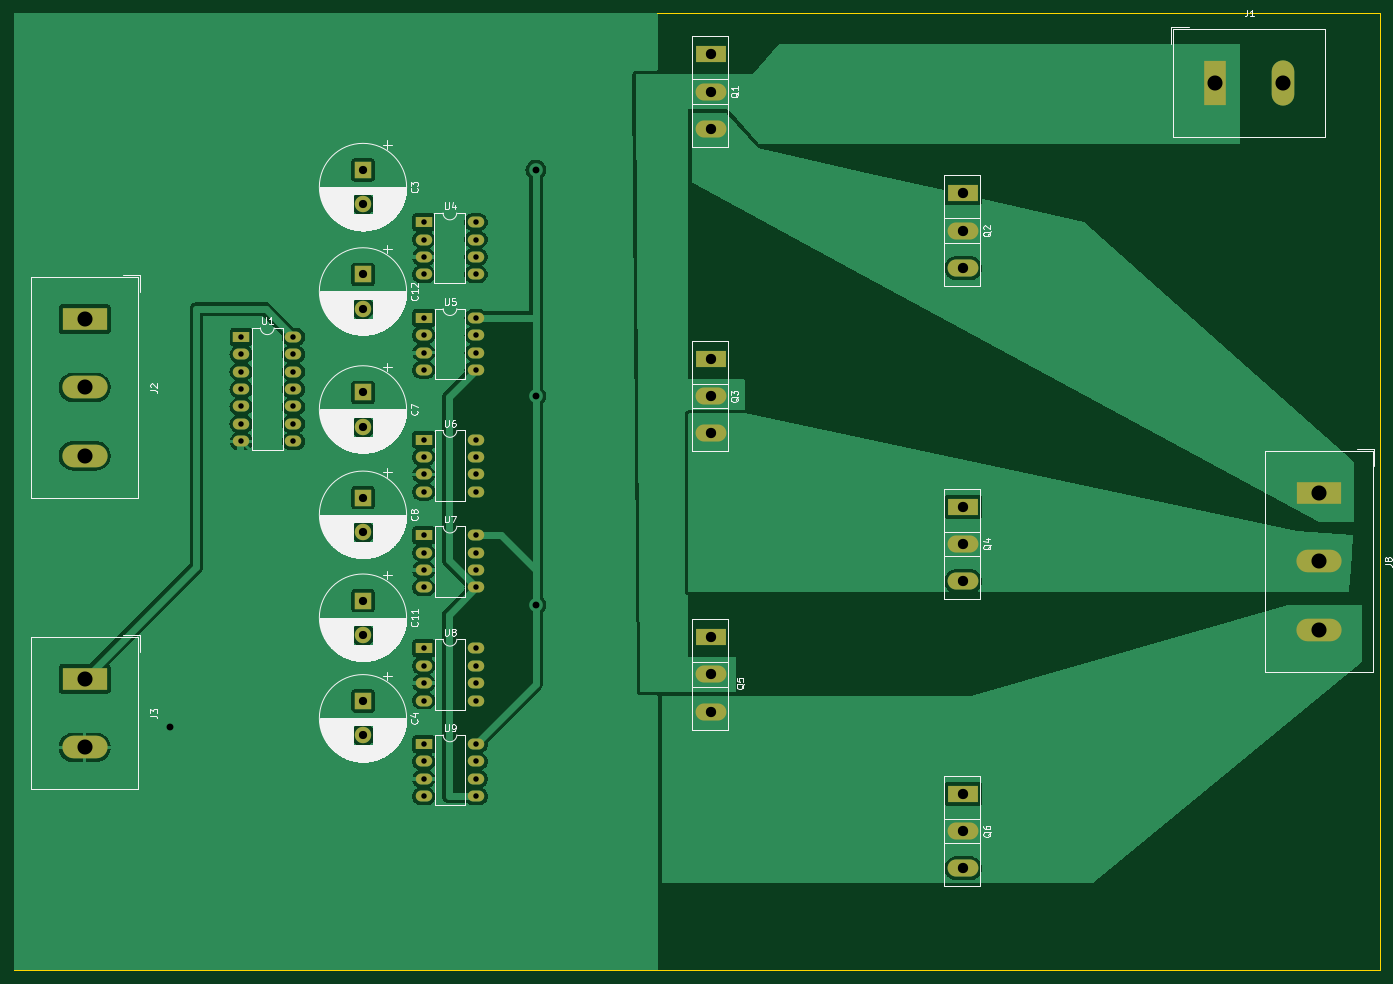
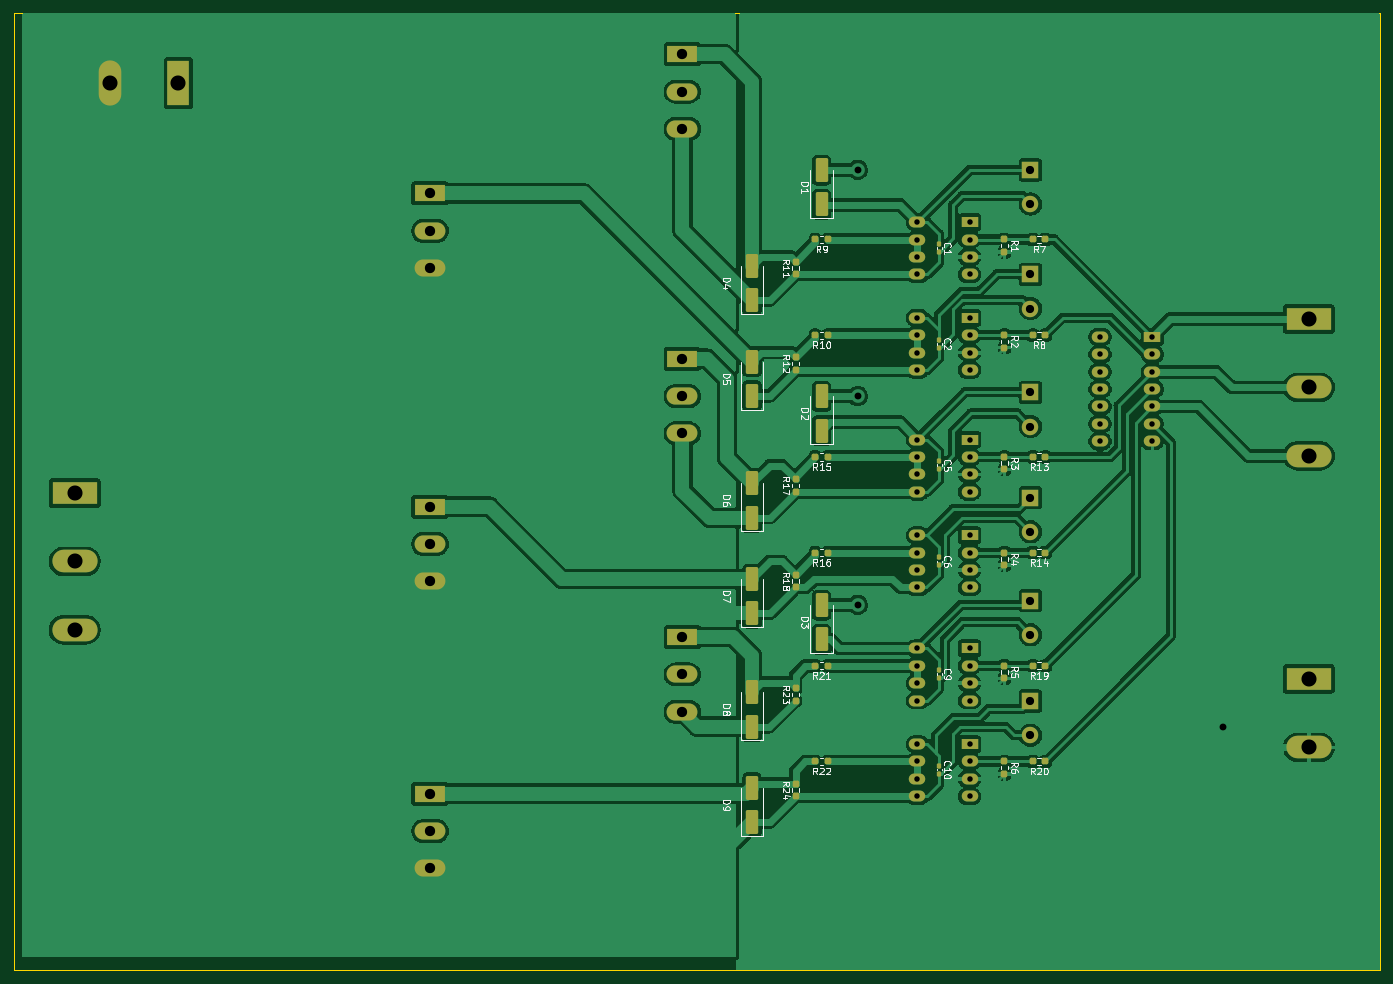
Circuit board: 11 layer files. Board 199.4 x 139.7 mm.
- bottom_copper: motor_driver-B_Cu.gbr (240636 bytes)
- bottom_mask: motor_driver-B_Mask.gbr (8113 bytes)
- paste: motor_driver-B_Paste.gbr (4508 bytes)
- bottom_silk: motor_driver-B_Silkscreen.gbr (62792 bytes)
- outline: motor_driver-Edge_Cuts.gbr (632 bytes)
- top_copper: motor_driver-F_Cu.gbr (100500 bytes)
- top_mask: motor_driver-F_Mask.gbr (4075 bytes)
- paste: motor_driver-F_Paste.gbr (470 bytes)
- top_silk: motor_driver-F_Silkscreen.gbr (108906 bytes)
- drill: motor_driver-NPTH.drl (303 bytes)
- drill: motor_driver-PTH.drl (2257 bytes)

=== bottom_copper: motor_driver-B_Cu.gbr (240636 bytes, source omitted) ===
=== bottom_mask: motor_driver-B_Mask.gbr (8113 bytes, source omitted) ===
=== paste: motor_driver-B_Paste.gbr ===
%TF.GenerationSoftware,KiCad,Pcbnew,7.0.1*%
%TF.CreationDate,2023-04-13T18:21:32+09:00*%
%TF.ProjectId,motor_driver,6d6f746f-725f-4647-9269-7665722e6b69,rev?*%
%TF.SameCoordinates,Original*%
%TF.FileFunction,Paste,Bot*%
%TF.FilePolarity,Positive*%
%FSLAX46Y46*%
G04 Gerber Fmt 4.6, Leading zero omitted, Abs format (unit mm)*
G04 Created by KiCad (PCBNEW 7.0.1) date 2023-04-13 18:21:32*
%MOMM*%
%LPD*%
G01*
G04 APERTURE LIST*
G04 Aperture macros list*
%AMRoundRect*
0 Rectangle with rounded corners*
0 $1 Rounding radius*
0 $2 $3 $4 $5 $6 $7 $8 $9 X,Y pos of 4 corners*
0 Add a 4 corners polygon primitive as box body*
4,1,4,$2,$3,$4,$5,$6,$7,$8,$9,$2,$3,0*
0 Add four circle primitives for the rounded corners*
1,1,$1+$1,$2,$3*
1,1,$1+$1,$4,$5*
1,1,$1+$1,$6,$7*
1,1,$1+$1,$8,$9*
0 Add four rect primitives between the rounded corners*
20,1,$1+$1,$2,$3,$4,$5,0*
20,1,$1+$1,$4,$5,$6,$7,0*
20,1,$1+$1,$6,$7,$8,$9,0*
20,1,$1+$1,$8,$9,$2,$3,0*%
G04 Aperture macros list end*
%ADD10RoundRect,0.250000X0.650000X-1.500000X0.650000X1.500000X-0.650000X1.500000X-0.650000X-1.500000X0*%
%ADD11RoundRect,0.155000X-0.155000X0.212500X-0.155000X-0.212500X0.155000X-0.212500X0.155000X0.212500X0*%
%ADD12RoundRect,0.237500X-0.250000X-0.237500X0.250000X-0.237500X0.250000X0.237500X-0.250000X0.237500X0*%
%ADD13RoundRect,0.237500X0.237500X-0.250000X0.237500X0.250000X-0.237500X0.250000X-0.237500X-0.250000X0*%
%ADD14RoundRect,0.237500X-0.237500X0.250000X-0.237500X-0.250000X0.237500X-0.250000X0.237500X0.250000X0*%
G04 APERTURE END LIST*
D10*
%TO.C,D1*%
X110670000Y-44410000D03*
X110670000Y-39410000D03*
%TD*%
D11*
%TO.C,C9*%
X93525000Y-112395000D03*
X93525000Y-113530000D03*
%TD*%
D12*
%TO.C,R19*%
X78007500Y-111760000D03*
X79832500Y-111760000D03*
%TD*%
D13*
%TO.C,R11*%
X114480000Y-54610000D03*
X114480000Y-52785000D03*
%TD*%
D12*
%TO.C,R21*%
X109757500Y-111760000D03*
X111582500Y-111760000D03*
%TD*%
D14*
%TO.C,R3*%
X84000000Y-81280000D03*
X84000000Y-83105000D03*
%TD*%
D11*
%TO.C,C1*%
X93525000Y-50232500D03*
X93525000Y-51367500D03*
%TD*%
D13*
%TO.C,R24*%
X114480000Y-130810000D03*
X114480000Y-128985000D03*
%TD*%
D11*
%TO.C,C2*%
X93525000Y-64202500D03*
X93525000Y-65337500D03*
%TD*%
D12*
%TO.C,R7*%
X78007500Y-49530000D03*
X79832500Y-49530000D03*
%TD*%
%TO.C,R9*%
X109757500Y-49530000D03*
X111582500Y-49530000D03*
%TD*%
%TO.C,R20*%
X78007500Y-125730000D03*
X79832500Y-125730000D03*
%TD*%
D13*
%TO.C,R23*%
X114480000Y-116840000D03*
X114480000Y-115015000D03*
%TD*%
D10*
%TO.C,D8*%
X120830000Y-120650000D03*
X120830000Y-115650000D03*
%TD*%
%TO.C,D4*%
X120830000Y-58380000D03*
X120830000Y-53380000D03*
%TD*%
%TO.C,D7*%
X120830000Y-104100000D03*
X120830000Y-99100000D03*
%TD*%
%TO.C,D3*%
X110670000Y-107910000D03*
X110670000Y-102910000D03*
%TD*%
D14*
%TO.C,R5*%
X84000000Y-111760000D03*
X84000000Y-113585000D03*
%TD*%
D12*
%TO.C,R8*%
X78007500Y-63500000D03*
X79832500Y-63500000D03*
%TD*%
%TO.C,R14*%
X78007500Y-95250000D03*
X79832500Y-95250000D03*
%TD*%
D13*
%TO.C,R12*%
X114480000Y-68580000D03*
X114480000Y-66755000D03*
%TD*%
D12*
%TO.C,R13*%
X78007500Y-81280000D03*
X79832500Y-81280000D03*
%TD*%
D11*
%TO.C,C6*%
X93525000Y-95952500D03*
X93525000Y-97087500D03*
%TD*%
%TO.C,C10*%
X93525000Y-126365000D03*
X93525000Y-127500000D03*
%TD*%
D14*
%TO.C,R2*%
X84000000Y-63500000D03*
X84000000Y-65325000D03*
%TD*%
D12*
%TO.C,R10*%
X109757500Y-63500000D03*
X111582500Y-63500000D03*
%TD*%
D14*
%TO.C,R6*%
X84000000Y-125730000D03*
X84000000Y-127555000D03*
%TD*%
D13*
%TO.C,R17*%
X114480000Y-86360000D03*
X114480000Y-84535000D03*
%TD*%
%TO.C,R18*%
X114480000Y-100330000D03*
X114480000Y-98505000D03*
%TD*%
D14*
%TO.C,R1*%
X84000000Y-49530000D03*
X84000000Y-51355000D03*
%TD*%
D10*
%TO.C,D2*%
X110670000Y-77430000D03*
X110670000Y-72430000D03*
%TD*%
%TO.C,D6*%
X120830000Y-90130000D03*
X120830000Y-85130000D03*
%TD*%
%TO.C,D5*%
X120830000Y-72350000D03*
X120830000Y-67350000D03*
%TD*%
D12*
%TO.C,R16*%
X109757500Y-95250000D03*
X111582500Y-95250000D03*
%TD*%
D11*
%TO.C,C5*%
X93525000Y-81915000D03*
X93525000Y-83050000D03*
%TD*%
D14*
%TO.C,R4*%
X84000000Y-95250000D03*
X84000000Y-97075000D03*
%TD*%
D12*
%TO.C,R22*%
X109757500Y-125730000D03*
X111582500Y-125730000D03*
%TD*%
%TO.C,R15*%
X109757500Y-81280000D03*
X111582500Y-81280000D03*
%TD*%
D10*
%TO.C,D9*%
X120830000Y-134580000D03*
X120830000Y-129580000D03*
%TD*%
M02*

=== bottom_silk: motor_driver-B_Silkscreen.gbr (62792 bytes, source omitted) ===
=== outline: motor_driver-Edge_Cuts.gbr ===
%TF.GenerationSoftware,KiCad,Pcbnew,7.0.1*%
%TF.CreationDate,2023-04-13T18:21:33+09:00*%
%TF.ProjectId,motor_driver,6d6f746f-725f-4647-9269-7665722e6b69,rev?*%
%TF.SameCoordinates,Original*%
%TF.FileFunction,Profile,NP*%
%FSLAX46Y46*%
G04 Gerber Fmt 4.6, Leading zero omitted, Abs format (unit mm)*
G04 Created by KiCad (PCBNEW 7.0.1) date 2023-04-13 18:21:33*
%MOMM*%
%LPD*%
G01*
G04 APERTURE LIST*
%TA.AperFunction,Profile*%
%ADD10C,0.100000*%
%TD*%
G04 APERTURE END LIST*
D10*
X29210000Y-16510000D02*
X228600000Y-16510000D01*
X228600000Y-156210000D01*
X29210000Y-156210000D01*
X29210000Y-16510000D01*
M02*

=== top_copper: motor_driver-F_Cu.gbr (100500 bytes, source omitted) ===
=== top_mask: motor_driver-F_Mask.gbr ===
%TF.GenerationSoftware,KiCad,Pcbnew,7.0.1*%
%TF.CreationDate,2023-04-13T18:21:32+09:00*%
%TF.ProjectId,motor_driver,6d6f746f-725f-4647-9269-7665722e6b69,rev?*%
%TF.SameCoordinates,Original*%
%TF.FileFunction,Soldermask,Top*%
%TF.FilePolarity,Negative*%
%FSLAX46Y46*%
G04 Gerber Fmt 4.6, Leading zero omitted, Abs format (unit mm)*
G04 Created by KiCad (PCBNEW 7.0.1) date 2023-04-13 18:21:32*
%MOMM*%
%LPD*%
G01*
G04 APERTURE LIST*
%ADD10R,2.400000X1.600000*%
%ADD11O,2.400000X1.600000*%
%ADD12R,2.400000X2.400000*%
%ADD13C,2.400000*%
%ADD14R,4.500000X2.500000*%
%ADD15O,4.500000X2.500000*%
%ADD16R,6.600000X3.300000*%
%ADD17O,6.600000X3.300000*%
%ADD18R,3.300000X6.600000*%
%ADD19O,3.300000X6.600000*%
G04 APERTURE END LIST*
D10*
%TO.C,U8*%
X89080000Y-109220000D03*
D11*
X89080000Y-111760000D03*
X89080000Y-114300000D03*
X89080000Y-116840000D03*
X96700000Y-116840000D03*
X96700000Y-114300000D03*
X96700000Y-111760000D03*
X96700000Y-109220000D03*
%TD*%
D10*
%TO.C,U9*%
X89080000Y-123190000D03*
D11*
X89080000Y-125730000D03*
X89080000Y-128270000D03*
X89080000Y-130810000D03*
X96700000Y-130810000D03*
X96700000Y-128270000D03*
X96700000Y-125730000D03*
X96700000Y-123190000D03*
%TD*%
D12*
%TO.C,C8*%
X80190000Y-87211000D03*
D13*
X80190000Y-92211000D03*
%TD*%
D14*
%TO.C,Q2*%
X167820000Y-42810000D03*
D15*
X167820000Y-48260000D03*
X167820000Y-53710000D03*
%TD*%
D14*
%TO.C,Q6*%
X167820000Y-130440000D03*
D15*
X167820000Y-135890000D03*
X167820000Y-141340000D03*
%TD*%
D14*
%TO.C,Q5*%
X130990000Y-107580000D03*
D15*
X130990000Y-113030000D03*
X130990000Y-118480000D03*
%TD*%
D12*
%TO.C,C7*%
X80190000Y-71835000D03*
D13*
X80190000Y-76835000D03*
%TD*%
D16*
%TO.C,J2*%
X39550000Y-61120000D03*
D17*
X39550000Y-71120000D03*
X39550000Y-81120000D03*
%TD*%
D12*
%TO.C,C3*%
X80190000Y-39370000D03*
D13*
X80190000Y-44370000D03*
%TD*%
D14*
%TO.C,Q3*%
X130990000Y-66940000D03*
D15*
X130990000Y-72390000D03*
X130990000Y-77840000D03*
%TD*%
D10*
%TO.C,U6*%
X89080000Y-78740000D03*
D11*
X89080000Y-81280000D03*
X89080000Y-83820000D03*
X89080000Y-86360000D03*
X96700000Y-86360000D03*
X96700000Y-83820000D03*
X96700000Y-81280000D03*
X96700000Y-78740000D03*
%TD*%
D10*
%TO.C,U7*%
X89080000Y-92710000D03*
D11*
X89080000Y-95250000D03*
X89080000Y-97790000D03*
X89080000Y-100330000D03*
X96700000Y-100330000D03*
X96700000Y-97790000D03*
X96700000Y-95250000D03*
X96700000Y-92710000D03*
%TD*%
D14*
%TO.C,Q4*%
X167820000Y-88530000D03*
D15*
X167820000Y-93980000D03*
X167820000Y-99430000D03*
%TD*%
D18*
%TO.C,J1*%
X204550000Y-26670000D03*
D19*
X214550000Y-26670000D03*
%TD*%
D10*
%TO.C,U5*%
X89080000Y-60960000D03*
D11*
X89080000Y-63500000D03*
X89080000Y-66040000D03*
X89080000Y-68580000D03*
X96700000Y-68580000D03*
X96700000Y-66040000D03*
X96700000Y-63500000D03*
X96700000Y-60960000D03*
%TD*%
D10*
%TO.C,U4*%
X89065000Y-47000000D03*
D11*
X89065000Y-49540000D03*
X89065000Y-52080000D03*
X89065000Y-54620000D03*
X96685000Y-54620000D03*
X96685000Y-52080000D03*
X96685000Y-49540000D03*
X96685000Y-47000000D03*
%TD*%
D16*
%TO.C,J3*%
X39550000Y-113665000D03*
D17*
X39550000Y-123665000D03*
%TD*%
D12*
%TO.C,C11*%
X80190000Y-102235000D03*
D13*
X80190000Y-107235000D03*
%TD*%
D12*
%TO.C,C4*%
X80190000Y-116920000D03*
D13*
X80190000Y-121920000D03*
%TD*%
D12*
%TO.C,C12*%
X80190000Y-54610000D03*
D13*
X80190000Y-59610000D03*
%TD*%
D16*
%TO.C,J8*%
X219710000Y-86520000D03*
D17*
X219710000Y-96520000D03*
X219710000Y-106520000D03*
%TD*%
D14*
%TO.C,Q1*%
X130990000Y-22490000D03*
D15*
X130990000Y-27940000D03*
X130990000Y-33390000D03*
%TD*%
D10*
%TO.C,U1*%
X62410000Y-63754000D03*
D11*
X62410000Y-66294000D03*
X62410000Y-68834000D03*
X62410000Y-71374000D03*
X62410000Y-73914000D03*
X62410000Y-76454000D03*
X62410000Y-78994000D03*
X70030000Y-78994000D03*
X70030000Y-76454000D03*
X70030000Y-73914000D03*
X70030000Y-71374000D03*
X70030000Y-68834000D03*
X70030000Y-66294000D03*
X70030000Y-63754000D03*
%TD*%
M02*

=== paste: motor_driver-F_Paste.gbr ===
%TF.GenerationSoftware,KiCad,Pcbnew,7.0.1*%
%TF.CreationDate,2023-04-13T18:21:32+09:00*%
%TF.ProjectId,motor_driver,6d6f746f-725f-4647-9269-7665722e6b69,rev?*%
%TF.SameCoordinates,Original*%
%TF.FileFunction,Paste,Top*%
%TF.FilePolarity,Positive*%
%FSLAX46Y46*%
G04 Gerber Fmt 4.6, Leading zero omitted, Abs format (unit mm)*
G04 Created by KiCad (PCBNEW 7.0.1) date 2023-04-13 18:21:32*
%MOMM*%
%LPD*%
G01*
G04 APERTURE LIST*
G04 APERTURE END LIST*
M02*

=== top_silk: motor_driver-F_Silkscreen.gbr (108906 bytes, source omitted) ===
=== drill: motor_driver-NPTH.drl ===
M48
; DRILL file {KiCad 7.0.1} date Thu Apr 13 18:21:36 2023
; FORMAT={3:3/ absolute / metric / suppress leading zeros}
; #@! TF.CreationDate,2023-04-13T18:21:36+09:00
; #@! TF.GenerationSoftware,Kicad,Pcbnew,7.0.1
; #@! TF.FileFunction,NonPlated,1,2,NPTH
FMAT,2
METRIC,TZ
%
G90
G05
T0
M30

=== drill: motor_driver-PTH.drl ===
M48
; DRILL file {KiCad 7.0.1} date Thu Apr 13 18:21:36 2023
; FORMAT={3:3/ absolute / metric / suppress leading zeros}
; #@! TF.CreationDate,2023-04-13T18:21:36+09:00
; #@! TF.GenerationSoftware,Kicad,Pcbnew,7.0.1
; #@! TF.FileFunction,Plated,1,2,PTH
FMAT,2
METRIC,TZ
; #@! TA.AperFunction,Plated,PTH,ComponentDrill
T1C0.800
; #@! TA.AperFunction,Plated,PTH,ViaDrill
T2C1.000
; #@! TA.AperFunction,Plated,PTH,ComponentDrill
T3C1.200
; #@! TA.AperFunction,Plated,PTH,ComponentDrill
T4C1.500
; #@! TA.AperFunction,Plated,PTH,ComponentDrill
T5C2.200
%
G90
G05
T1
X62410Y-63754
X62410Y-66294
X62410Y-68834
X62410Y-71374
X62410Y-73914
X62410Y-76454
X62410Y-78994
X70030Y-63754
X70030Y-66294
X70030Y-68834
X70030Y-71374
X70030Y-73914
X70030Y-76454
X70030Y-78994
X89065Y-47000
X89065Y-49540
X89065Y-52080
X89065Y-54620
X89080Y-60960
X89080Y-63500
X89080Y-66040
X89080Y-68580
X89080Y-78740
X89080Y-81280
X89080Y-83820
X89080Y-86360
X89080Y-92710
X89080Y-95250
X89080Y-97790
X89080Y-100330
X89080Y-109220
X89080Y-111760
X89080Y-114300
X89080Y-116840
X89080Y-123190
X89080Y-125730
X89080Y-128270
X89080Y-130810
X96685Y-47000
X96685Y-49540
X96685Y-52080
X96685Y-54620
X96700Y-60960
X96700Y-63500
X96700Y-66040
X96700Y-68580
X96700Y-78740
X96700Y-81280
X96700Y-83820
X96700Y-86360
X96700Y-92710
X96700Y-95250
X96700Y-97790
X96700Y-100330
X96700Y-109220
X96700Y-111760
X96700Y-114300
X96700Y-116840
X96700Y-123190
X96700Y-125730
X96700Y-128270
X96700Y-130810
T2
X52070Y-120650
X105410Y-39370
X105410Y-72390
X105410Y-102870
T3
X80190Y-39370
X80190Y-44370
X80190Y-54610
X80190Y-59610
X80190Y-71835
X80190Y-76835
X80190Y-87211
X80190Y-92211
X80190Y-102235
X80190Y-107235
X80190Y-116920
X80190Y-121920
T4
X130990Y-22490
X130990Y-27940
X130990Y-33390
X130990Y-66940
X130990Y-72390
X130990Y-77840
X130990Y-107580
X130990Y-113030
X130990Y-118480
X167820Y-42810
X167820Y-48260
X167820Y-53710
X167820Y-88530
X167820Y-93980
X167820Y-99430
X167820Y-130440
X167820Y-135890
X167820Y-141340
T5
X39550Y-61120
X39550Y-71120
X39550Y-81120
X39550Y-113665
X39550Y-123665
X204550Y-26670
X214550Y-26670
X219710Y-86520
X219710Y-96520
X219710Y-106520
T0
M30

